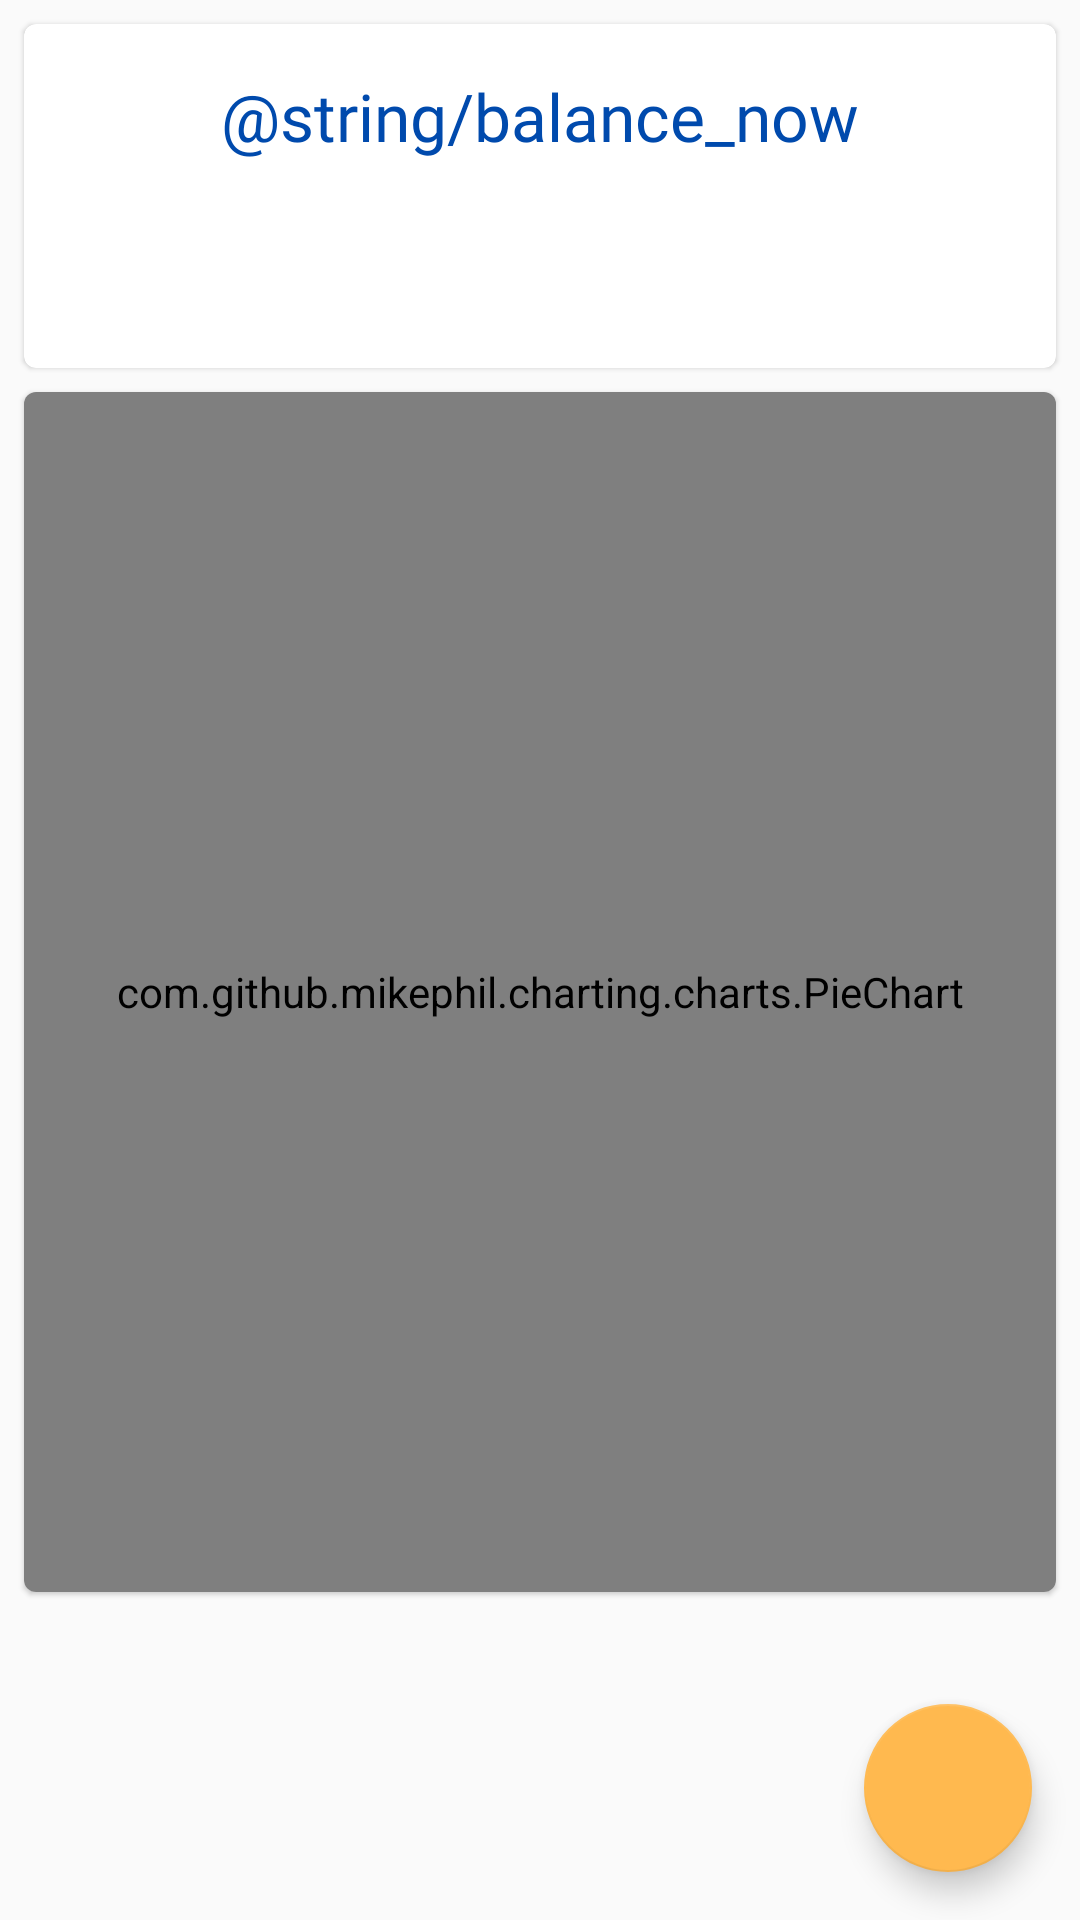

Here is an Android app screen rendered from its layout file. Give the layout XML and the strings, colors and styles it references.
<!-- AndroidManifest.xml: activity theme AppTheme.NoActionBar -->
<!-- res/layout/fragment_home.xml -->
<?xml version="1.0" encoding="utf-8"?>
<androidx.constraintlayout.widget.ConstraintLayout xmlns:android="http://schemas.android.com/apk/res/android"
    xmlns:app="http://schemas.android.com/apk/res-auto"
    xmlns:tools="http://schemas.android.com/tools"
    android:layout_width="match_parent"
    android:layout_height="match_parent"
    tools:context=".ui.home.HomeFragment">

    <com.google.android.material.card.MaterialCardView
        android:id="@+id/balanceCardView"
        android:layout_width="match_parent"
        android:layout_height="wrap_content"
        android:layout_margin="8dp"
        app:layout_constraintEnd_toEndOf="parent"
        app:layout_constraintStart_toStartOf="parent"
        app:layout_constraintTop_toTopOf="parent"
        android:theme="@style/Theme.MaterialComponents.Light"
        >

        <androidx.constraintlayout.widget.ConstraintLayout
            android:layout_width="match_parent"
            android:layout_height="wrap_content">

            <TextView
                android:id="@+id/balanceTitleTextView"
                android:layout_width="wrap_content"
                android:layout_height="wrap_content"
                android:layout_marginTop="16dp"
                android:fontFamily="@font/roboto"
                android:textColor="@color/colorPrimary"
                android:text="@string/balance_now"
                android:textAppearance="@style/TextAppearance.AppCompat.Large"
                app:layout_constraintEnd_toEndOf="parent"
                app:layout_constraintStart_toStartOf="parent"
                app:layout_constraintTop_toTopOf="parent" />

            <LinearLayout
                android:layout_width="wrap_content"
                android:layout_height="wrap_content"
                android:layout_marginBottom="16dp"
                android:orientation="horizontal"
                app:layout_constraintBottom_toBottomOf="parent"
                app:layout_constraintEnd_toEndOf="parent"
                app:layout_constraintStart_toStartOf="parent"
                app:layout_constraintTop_toBottomOf="@+id/balanceTitleTextView">

                <TextView
                    android:id="@+id/symbolCurrencyTextView"
                    android:layout_width="wrap_content"
                    android:layout_height="wrap_content"
                    android:layout_weight="1"
                    android:textSize="40dp" />

                <TextView
                    android:id="@+id/balanceValueTextView"
                    android:layout_width="wrap_content"
                    android:layout_height="wrap_content"
                    android:layout_weight="1"
                    android:textSize="40dp" />

            </LinearLayout>

        </androidx.constraintlayout.widget.ConstraintLayout>
    </com.google.android.material.card.MaterialCardView>

    <com.google.android.material.card.MaterialCardView
        android:id="@+id/homeChartCardView"
        android:layout_width="match_parent"
        android:layout_height="400dp"
        android:layout_margin="8dp"
        android:theme="@style/Theme.MaterialComponents.Light"
        app:layout_constraintEnd_toEndOf="parent"
        app:layout_constraintStart_toStartOf="parent"
        app:layout_constraintTop_toBottomOf="@+id/balanceCardView">

        <com.github.mikephil.charting.charts.PieChart
            android:id="@+id/piechart"
            android:layout_width="match_parent"
            android:layout_height="match_parent" />

    </com.google.android.material.card.MaterialCardView>

    <com.google.android.material.floatingactionbutton.FloatingActionButton
        android:id="@+id/transactFloatingActionButton"
        android:layout_width="wrap_content"
        android:layout_height="wrap_content"
        android:layout_marginEnd="16dp"
        android:layout_marginBottom="16dp"
        android:clickable="true"
        android:src="@drawable/ic_baseline_add_24"
        app:layout_constraintBottom_toBottomOf="parent"
        app:layout_constraintEnd_toEndOf="parent" />

</androidx.constraintlayout.widget.ConstraintLayout>
<!-- resources referenced by this layout -->
<resources>
  <color name="colorPrimary">#004AAD</color>
  <string name="balance_now">Balanço Atual</string>
  <style name="AppTheme.NoActionBar">
          <item name="windowActionBar">false</item>
          <item name="windowNoTitle">true</item>
      </style>
</resources>
